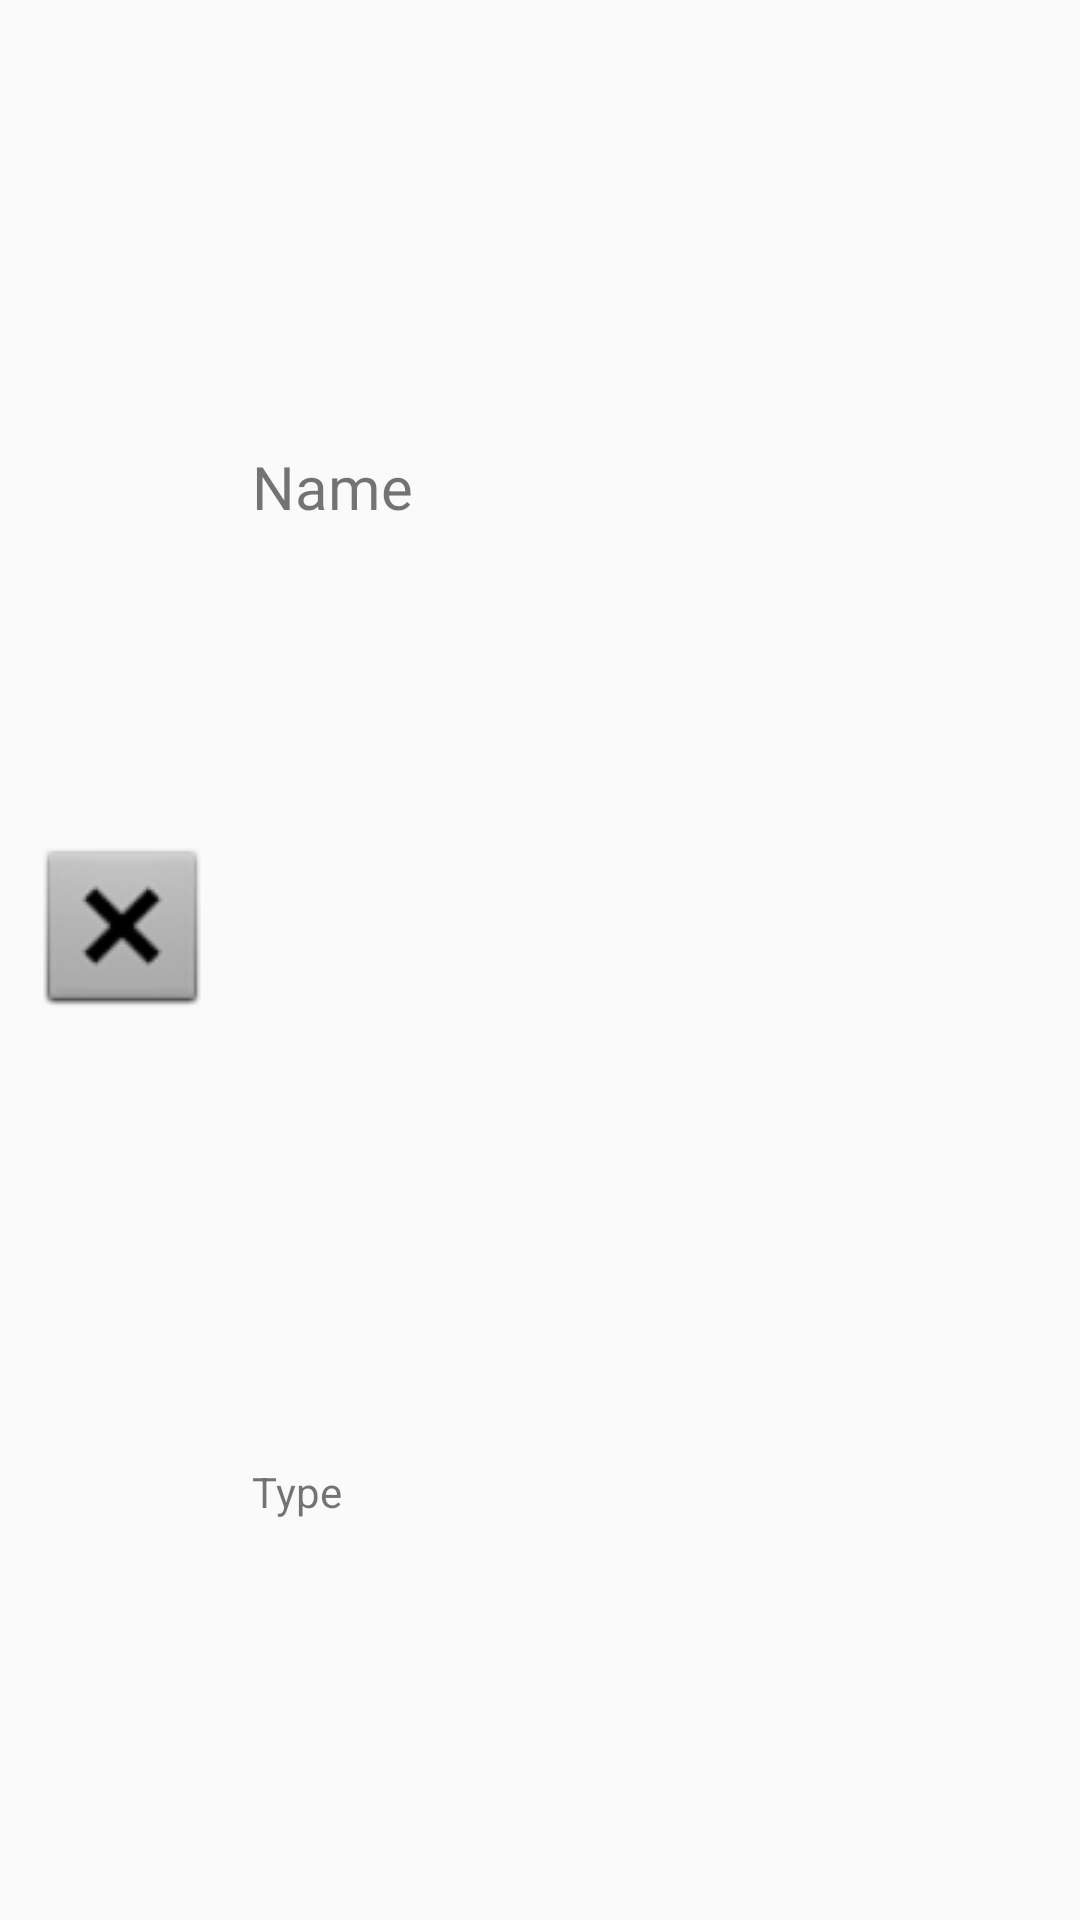

This screen was rendered from an Android layout file. Write that file and the resources it references.
<!-- AndroidManifest.xml: application theme AppTheme -->
<!-- res/layout/monsters_list_row.xml -->
<?xml version="1.0" encoding="utf-8"?>
<android.support.constraint.ConstraintLayout xmlns:android="http://schemas.android.com/apk/res/android"
    xmlns:app="http://schemas.android.com/apk/res-auto"
    android:layout_width="match_parent"
    android:layout_height="75sp"
    android:background="?android:attr/selectableItemBackground">

        <ImageView
            android:id="@+id/ivMonsterIcon"
            android:layout_width="wrap_content"
            android:layout_height="wrap_content"
            android:layout_marginBottom="8dp"
            android:layout_marginEnd="8dp"
            android:layout_marginStart="8dp"
            android:layout_marginTop="8dp"
            android:scaleX="2"
            android:scaleY="2"
            app:layout_constraintBottom_toBottomOf="parent"
            app:layout_constraintEnd_toEndOf="parent"
            app:layout_constraintHorizontal_bias="0.053"
            app:layout_constraintStart_toStartOf="parent"
            app:layout_constraintTop_toTopOf="parent"
            app:layout_constraintVertical_bias="0.481"
            app:srcCompat="@android:drawable/btn_dialog"
            android:contentDescription="@string/icon" />

        <TextView
            android:id="@+id/tvMonsterName"
            android:layout_width="268dp"
            android:layout_height="25dp"
            android:layout_marginBottom="8dp"
            android:layout_marginEnd="8dp"
            android:layout_marginStart="8dp"
            android:layout_marginTop="8dp"
            android:text="@string/name"
            android:textSize="20sp"
            app:layout_constraintBottom_toBottomOf="parent"
            app:layout_constraintEnd_toEndOf="parent"
            app:layout_constraintHorizontal_bias="1.0"
            app:layout_constraintStart_toStartOf="parent"
            app:layout_constraintTop_toTopOf="parent"
            app:layout_constraintVertical_bias="0.235" />

        <TextView
            android:id="@+id/tvMonsterType"
            android:layout_width="268dp"
            android:layout_height="20dp"
            android:layout_marginBottom="8dp"
            android:layout_marginEnd="8dp"
            android:layout_marginStart="8dp"
            android:layout_marginTop="8dp"
            android:text="@string/type"
            app:layout_constraintBottom_toBottomOf="parent"
            app:layout_constraintEnd_toEndOf="parent"
            app:layout_constraintHorizontal_bias="1.0"
            app:layout_constraintStart_toStartOf="parent"
            app:layout_constraintTop_toTopOf="parent"
            app:layout_constraintVertical_bias="0.794" />

</android.support.constraint.ConstraintLayout>
<!-- resources referenced by this layout -->
<resources>
  <string name="icon">Icon</string>
  <string name="name">Name</string>
  <string name="type">Type</string>
  <style name="AppTheme" parent="Theme.AppCompat.Light.DarkActionBar">
          
          <item name="colorPrimary">@color/colorPrimary</item>
          <item name="colorPrimaryDark">@color/colorPrimaryDark</item>
          <item name="colorAccent">@color/colorAccent</item>
      </style>
  <color name="colorPrimary">#3F51B5</color>
  <color name="colorPrimaryDark">#303F9F</color>
  <color name="colorAccent">#FF4081</color>
</resources>
